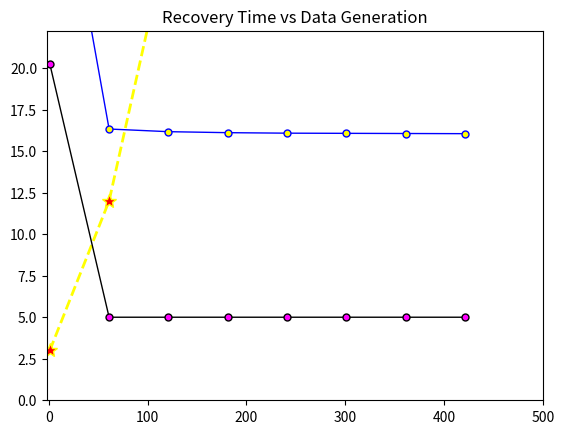

Python code for this plot:
import random
import math
import matplotlib.pyplot as plt


# isblock wala and uske uper ke saare functions bs ye dikha ke kaatne ke lie h ki hm block ho raha ya nahi wo check kr rahe tum apne hisab se graph sahi le aana and ise bs dikh jayega ki ha ham check kr rahe ki hm blocked hai ki nahi check kr rahe

# is bound ka error aa raha thoda reason hr ed ke lie 3d array banega naki 2d hrnce ise 3d access lena ek j ka for loop laga ke usi se 2nd consition bhi theek hogi
def atED(eo,ed,ap):
    for i in range(len(alled)):
        if((ro*alled[i][0]*alled[i][1]+alled[i][0]*(1-alled[i][0]))<=alled[i][3]):
            flag=0
        else:
            return True
    
    for i in range(4):
        totalphi=0
        for j in range(len(apx[i])):
            totalphi+=apx[i][j][3]
        # transmission capacity of apj kya hogi uske hisab se krna aage mujhe abhi ke code me idea nahi aa raha

    for i in range(len(alled)):
        if(alled[i][0]*alled[1]!=alled[i][2]):
            return True
    return False

def atAP(ro,ap,cc):
    # jo 2nd condition ed ki check kr rahe wohi yahi chipka dena same

    for i in range(len(allap)):
        if((ro*allap[i][0]*allap[i][1]+allap[i][0]*(1-allap[i][0])+allap[i][4]>allap[i][3])):
            return True
    for i in range(4):
        total=0
        for j in range(len(allap)):
            total+=allap[i][3]
        # phicc chahiye is condition ke lie jo cc me nahi h
        # if(total>cc[])

    for i in range(len(allap)):
        if(allap[i][0]*allap[i][1]!=allap[i][2]):
            return True
    return False

def atCC(cc):
    if(cc[1]>cc[2]):
        return True
    return False

def isblock(ro,ed,ap,cc):
    if(atED(ro,ed,ap)):
        print('blocked at ed')
        return 1
    if(atAP(ro,ap,cc)):
        print('blocked at ap')
        return 2
    if(atCC(cc)):
        print('blocked at cc')
        return 3
    return 0

def edge_devie(ro,ed):

    thetaed = ed[0]*ed[1]
    ed.append(thetaed)

    phied = ro*ed[0]*ed[1] + ed[1]*(1-ed[0])
    ed.append(phied)
    n = random.randint(1,4)
    ed.append(n)
    if(n==1):
        apx[0].append(ed)
    elif(n==2):
        apx[1].append(ed)
    elif(n==3):
        apx[2].append(ed)
    else:
        apx[3].append(ed)

def access_point(ro,ed,ap):

    lambdaap = ed[3] * ((1-ed[0])/(1-ed[0]+ro*ed[0]))
    ap.append(lambdaap)
    betaap = ed[3] * ((ro*ed[0])/(1-ed[0]+ro*ed[0]))

    thetaap = ap[0]*ap[1]
    ap.append(thetaap)

    phiap = ro*ap[1]*ap[0] + ap[1]*(1-ap[0]) + betaap
    ap.append(round(phiap,2))

    ap.append(round(betaap,2))

def latency(ro,ed,ap,cc):
    led = 1/ed[2] + ro/ed[3] + ro/ap[3]
    ed.append(round(led,2))

    lap = 1/ed[3] + 1/ap[2] + ro/ap[3]
    ap.append(round(lap,2))

    lcc = 1/ed[3] + 1/ap[3] +1/cc[2]
    cc.append(round(lcc,2))

def latency_minimization(ed,ap,cc):
    r = ed[1]*(ed[0] * ed[4] + ap[0] * ap[5] + cc[0] * cc[3])
    # Since for all edge devices, lambda , and s is same therefore the latency will be equal for all hence minimum
    return r

def cleaning(L):
    m = L[0]
    flag = 0
    for n,i in enumerate(L):
        if(i<m):
            L[n] = m+flag
        elif(i>m):
            flag = 1
            m = i
    return L

def processingAtED(ed):
    Ted = ed[1] * ed[0] / ed[2];
    ed.append(Ted)

def transmitionToAP(ro , ed):
    ted = (ro*ed[0]*ed[1] + ed[1]*(1-ed[0]))/ed[3]
    ed.append(ted)

def processingAtAP(ap):
    Tap = 5*ap[1]*ap[0]/ap[2]
    ap.append(Tap)

def transmitionToCC(ro,ap):
    tap = (5*ap[1]*(1-ap[0]+ro*ap[0]) + 5*ap[4])/ap[3]
    ap.append(tap)

def processingAtCC(cc):
    Tcc = 5*cc[1]/cc[2]
    cc.append(Tcc)

def recoveryTimeMini(ed,ap,cc):
    ed1 = max(ed[5],ed[6])
    ap1 = max(ap[6],ap[7])
    m1 = max(ed1,ap1)
    Tr = max(m1,cc[4])
    return Tr

# def miniAtED(ed):


if __name__ == "__main__":

    sed = 0.05
    sap = 0.3
    scc = 0.65
    ro = 0.1
    x = []
    for i in range(1,481,60):
        x.append(i)
    # x = sorted(x)
    apx=[[],[],[],[]]
    print("Lambda for ED's are:- ",x)
    L = []
    Tprocess = []
    T = []

    for lambdaed in x:
        ed = []
        alled=[]
        allap=[]
        ed.append(sed)
        ed.append(lambdaed)
        edge_devie(ro,ed)
        # ed  = [ s , lambda , theta , phi , Latency , T , t,ap]

        ap = []
        ap.append(sap)
        access_point(ro,ed,ap = ap)
        # ap = [s , lambda , theta , phi , beta , Latency , T , t ]

        cc = []
        cc.append(scc)
        r = ro * ed[0] / (1-ed[0])
        lambdacc = ed[3]*(1-ap[0])/(1-ap[0] + ro*ap[0]+r)
        cc.append(round(lambdacc,2))
        cc.append(round(lambdacc, 2))
        # cc = [s , lambda , theta , Latency , T ]

        latency(ro,ed=ed , ap=ap , cc=cc)
        # print("ED:- ",ed)
        # print("AP:- ", ap)
        # print("CC:- ", cc)

        L.append(math.trunc(latency_minimization(ed=ed , ap = ap , cc=cc)))
        L = cleaning(L)

        processingAtED(ed)
        transmitionToAP(ro,ed = ed)
        processingAtAP(ap)
        transmitionToCC(ro,ap = ap)
        processingAtCC(cc)

        T.append(round(recoveryTimeMini(ed=ed , ap=ap , cc=cc),3))
        Tprocess.append(round((ed[5] + ed[6] + ap[6] + ap[7]+ cc[4]) , 3))


    print("ap1:-",apx[0])
    print("ap2:-",apx[1])
    print("ap3:-",apx[2])
    print("ap4:-",apx[3])
    
    # if(not isblock(ro,ed,ap,cc)):
    print("The latencies are:- ", L)
    m = max(L)
    plt.title('System Latency vs Data Generation')
    plt.plot(x , L ,marker='*',markerfacecolor='red',linestyle='--',color='yellow',linewidth=2,markersize=10)
    plt.axis([-2,500,3,m+2])
    plt.show()


    print("The Processing Time are:- ", Tprocess)
    m = max(Tprocess)
    plt.title('Processing Time vs Data Generation')
    plt.plot(x,Tprocess,marker='o',markerfacecolor='yellow',linestyle='-',color='blue',linewidth=1,markersize=5)
    plt.axis([-2, 500, 5, m + 2])
    plt.show()

    # if(isblock(ed,ap,cc)):
    print("The Recovery Time are:- ", T)
    m = max(T)
    plt.title('Recovery Time vs Data Generation')
    plt.plot(x, T, marker='o', markerfacecolor='magenta', linestyle='-', color='black', linewidth=1, markersize=5)
    plt.axis([-2, 500, 0, m + 2])
    plt.show()
